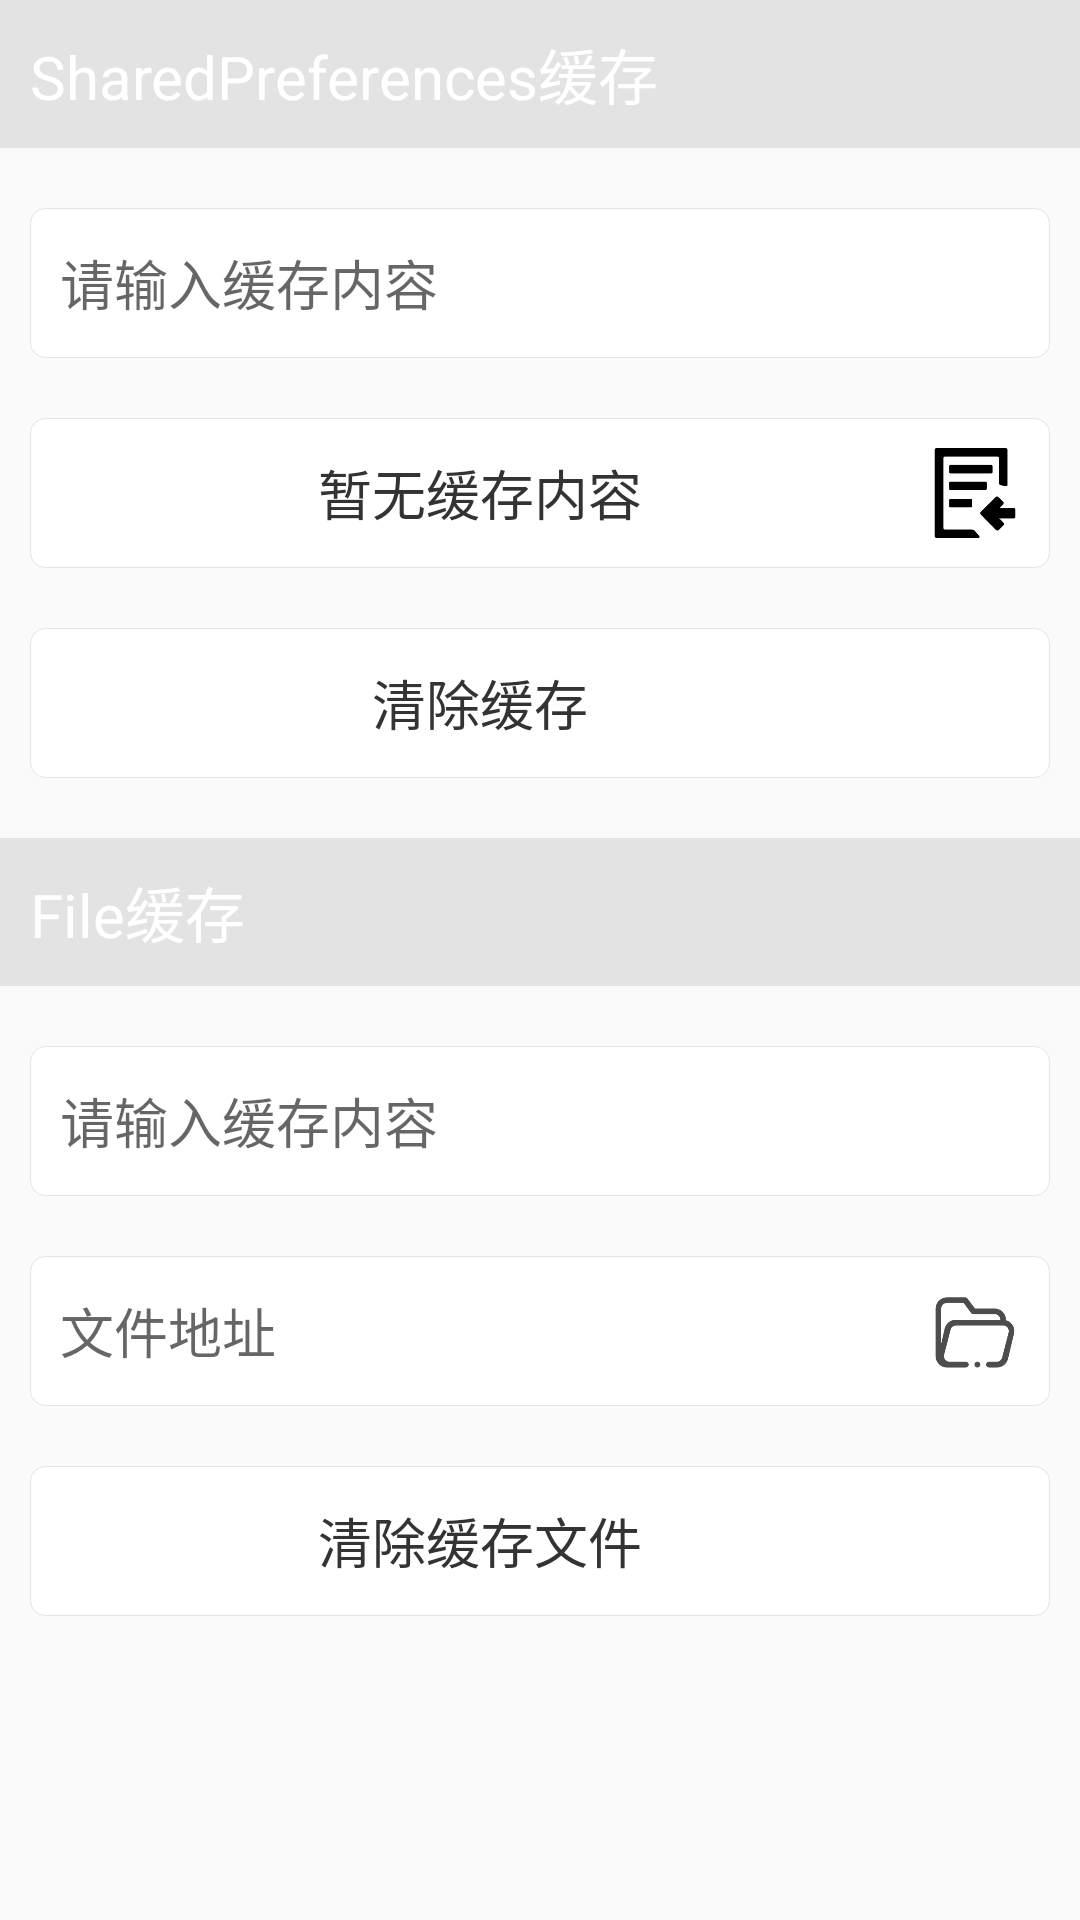

Here is an Android app screen rendered from its layout file. Give the layout XML and the strings, colors and styles it references.
<!-- AndroidManifest.xml: application theme AppTheme -->
<!-- res/layout/layout_cache_widget.xml -->
<?xml version="1.0" encoding="utf-8"?>
<ScrollView xmlns:android="http://schemas.android.com/apk/res/android"
    android:layout_width="match_parent"
    android:layout_height="wrap_content"
    android:scrollbars="none">
    <LinearLayout
        android:layout_width="match_parent"
        android:layout_height="wrap_content"
        android:orientation="vertical">
        <include layout="@layout/view_cache_widget_sp"/>

        <include
            layout="@layout/view_cache_widget_db"
            android:visibility="gone"/>

        <include layout="@layout/view_cache_widget_file"/>
    </LinearLayout>
</ScrollView>
<!-- res/layout/view_cache_widget_sp.xml (included above) -->
<?xml version="1.0" encoding="utf-8"?>
<LinearLayout xmlns:android="http://schemas.android.com/apk/res/android"
    android:layout_width="match_parent"
    android:layout_height="match_parent"
    android:orientation="vertical">
    <TextView
        android:layout_width="match_parent"
        android:layout_height="wrap_content"
        android:padding="10dp"
        android:textSize="20sp"
        android:textColor="@color/white"
        android:text="SharedPreferences缓存"
        android:background="#e3e3e3"/>

    <LinearLayout
        android:layout_width="match_parent"
        android:layout_height="wrap_content"
        android:layout_marginTop="20dp"
        android:layout_marginLeft="10dp"
        android:layout_marginRight="10dp"
        android:paddingLeft="10dp"
        android:paddingRight="10dp"
        android:gravity="center_vertical"
        android:background="@drawable/bg_input"
        android:orientation="horizontal">
        <EditText
            android:id="@+id/edt_save"
            android:layout_width="0dp"
            android:layout_height="50dp"
            android:layout_weight="1"
            android:gravity="center_vertical"
            android:background="@null"
            android:textColor="#333333"
            android:textSize="18sp"
            android:hint="请输入缓存内容"/>
        <ImageView
            android:id="@+id/iv_save"
            android:layout_width="30dp"
            android:layout_height="30dp"
            android:layout_marginLeft="10dp"
            android:src="@drawable/icon_save"
            android:enabled="false"/>
    </LinearLayout>

    <LinearLayout
        android:id="@+id/ly_get"
        android:layout_width="match_parent"
        android:layout_height="wrap_content"
        android:layout_marginTop="20dp"
        android:layout_marginLeft="10dp"
        android:layout_marginRight="10dp"
        android:paddingLeft="10dp"
        android:paddingRight="10dp"
        android:gravity="center_vertical"
        android:background="@drawable/bg_input"
        android:orientation="horizontal">
        <TextView
            android:id="@+id/tv_get_result"
            android:layout_width="0dp"
            android:layout_height="50dp"
            android:layout_weight="1"
            android:gravity="center"
            android:background="@null"
            android:textColor="#333333"
            android:textSize="18sp"
            android:text="暂无缓存内容"/>
        <ImageView
            android:layout_width="30dp"
            android:layout_height="30dp"
            android:layout_marginLeft="10dp"
            android:src="@drawable/icon_get"
            android:enabled="false"/>
    </LinearLayout>

    <LinearLayout
        android:id="@+id/ly_clear"
        android:layout_width="match_parent"
        android:layout_height="wrap_content"
        android:layout_marginTop="20dp"
        android:layout_marginLeft="10dp"
        android:layout_marginRight="10dp"
        android:paddingLeft="10dp"
        android:paddingRight="10dp"
        android:gravity="center_vertical"
        android:background="@drawable/bg_input"
        android:orientation="horizontal">
        <TextView
            android:layout_width="0dp"
            android:layout_height="50dp"
            android:layout_weight="1"
            android:gravity="center"
            android:background="@null"
            android:textColor="#333333"
            android:textSize="18sp"
            android:text="清除缓存"/>
        <ImageView
            android:layout_width="30dp"
            android:layout_height="30dp"
            android:layout_marginLeft="10dp"
            android:src="@drawable/icon_delete"
            android:enabled="false"/>
    </LinearLayout>
</LinearLayout>
<!-- res/layout/view_cache_widget_db.xml (included above) -->
<?xml version="1.0" encoding="utf-8"?>
<LinearLayout xmlns:android="http://schemas.android.com/apk/res/android"
    android:layout_width="match_parent"
    android:layout_height="match_parent"
    android:orientation="vertical">
    <TextView
        android:layout_width="match_parent"
        android:layout_height="wrap_content"
        android:layout_marginTop="20dp"
        android:padding="10dp"
        android:textSize="20sp"
        android:textColor="@color/white"
        android:text="Database缓存"
        android:background="#e3e3e3"/>

    <LinearLayout
        android:layout_width="match_parent"
        android:layout_height="wrap_content"
        android:layout_marginTop="20dp"
        android:layout_marginLeft="10dp"
        android:layout_marginRight="10dp"
        android:paddingLeft="10dp"
        android:paddingRight="10dp"
        android:gravity="center_vertical"
        android:background="@drawable/bg_input"
        android:orientation="horizontal">
        <EditText
            android:id="@+id/edt_search"
            android:layout_width="0dp"
            android:layout_height="50dp"
            android:layout_weight="1"
            android:gravity="center_vertical"
            android:background="@null"
            android:textColor="#333333"
            android:textSize="18sp"
            android:hint="请输入搜索内容"/>
        <ImageView
            android:id="@+id/iv_search"
            android:layout_width="30dp"
            android:layout_height="30dp"
            android:layout_marginLeft="10dp"
            android:src="@drawable/icon_search"
            android:enabled="false"/>
    </LinearLayout>

    <com.southgis.iandroidwidget.view.MyListView
        android:id="@+id/lv_history"
        android:layout_width="match_parent"
        android:layout_height="wrap_content"/>
</LinearLayout>
<!-- res/layout/view_cache_widget_file.xml (included above) -->
<?xml version="1.0" encoding="utf-8"?>
<LinearLayout xmlns:android="http://schemas.android.com/apk/res/android"
    android:layout_width="match_parent"
    android:layout_height="match_parent"
    android:orientation="vertical">
    <TextView
        android:layout_width="match_parent"
        android:layout_height="wrap_content"
        android:layout_marginTop="20dp"
        android:padding="10dp"
        android:textSize="20sp"
        android:textColor="@color/white"
        android:text="File缓存"
        android:background="#e3e3e3"/>

    <LinearLayout
        android:layout_width="match_parent"
        android:layout_height="wrap_content"
        android:layout_marginTop="20dp"
        android:layout_marginLeft="10dp"
        android:layout_marginRight="10dp"
        android:paddingLeft="10dp"
        android:paddingRight="10dp"
        android:gravity="center_vertical"
        android:background="@drawable/bg_input"
        android:orientation="horizontal">
        <EditText
            android:id="@+id/edt_save_file"
            android:layout_width="0dp"
            android:layout_height="50dp"
            android:layout_weight="1"
            android:gravity="center_vertical"
            android:background="@null"
            android:textColor="#333333"
            android:textSize="18sp"
            android:hint="请输入缓存内容"/>
        <ImageView
            android:id="@+id/iv_save_file"
            android:layout_width="30dp"
            android:layout_height="30dp"
            android:layout_marginLeft="10dp"
            android:src="@drawable/icon_save"
            android:enabled="false"/>
    </LinearLayout>

    <LinearLayout
        android:id="@+id/ly_preview"
        android:layout_width="match_parent"
        android:layout_height="wrap_content"
        android:layout_marginTop="20dp"
        android:layout_marginLeft="10dp"
        android:layout_marginRight="10dp"
        android:paddingLeft="10dp"
        android:paddingRight="10dp"
        android:gravity="center_vertical"
        android:background="@drawable/bg_input"
        android:orientation="horizontal">
        <TextView
            android:id="@+id/tv_file_path"
            android:layout_width="0dp"
            android:layout_height="50dp"
            android:layout_weight="1"
            android:gravity="center_vertical"
            android:background="@null"
            android:hint="文件地址"
            android:textColor="#333333"
            android:textSize="18sp"
            android:enabled="false"/>
        <ImageView
            android:layout_width="30dp"
            android:layout_height="30dp"
            android:layout_marginLeft="10dp"
            android:src="@drawable/icon_file"
            android:enabled="false"/>
    </LinearLayout>

    <LinearLayout
        android:id="@+id/ly_delete_file"
        android:layout_width="match_parent"
        android:layout_height="wrap_content"
        android:layout_marginTop="20dp"
        android:layout_marginLeft="10dp"
        android:layout_marginRight="10dp"
        android:paddingLeft="10dp"
        android:paddingRight="10dp"
        android:gravity="center_vertical"
        android:background="@drawable/bg_input"
        android:orientation="horizontal">
        <TextView
            android:layout_width="0dp"
            android:layout_height="50dp"
            android:layout_weight="1"
            android:gravity="center"
            android:background="@null"
            android:textColor="#333333"
            android:textSize="18sp"
            android:text="清除缓存文件"/>
        <ImageView
            android:layout_width="30dp"
            android:layout_height="30dp"
            android:layout_marginLeft="10dp"
            android:src="@drawable/icon_delete"
            android:enabled="false"/>
    </LinearLayout>
</LinearLayout>
<!-- resources referenced by this layout -->
<resources>
  <!-- drawable bg_input (drawable) -->
  <?xml version="1.0" encoding="utf-8"?>
  <shape xmlns:android="http://schemas.android.com/apk/res/android"
      android:shape="rectangle">
  
      <corners android:radius="5dp"/>
      <solid android:color="@color/white"/>
  
      <stroke android:width="1px" android:color="#e4e4e4"/>
  </shape>
  <!-- drawable icon_file: png bitmap (drawable, 6340 bytes) -->
  <!-- drawable icon_get: png bitmap (drawable, 3340 bytes) -->
  <!-- drawable icon_search: png bitmap (drawable, 7052 bytes) -->
  <style name="AppTheme" parent="Theme.AppCompat.Light.NoActionBar">
          
          <item name="colorPrimary">#707070</item>
          <item name="colorPrimaryDark">#707070</item>
          <item name="colorAccent">@color/white</item>
      </style>
  <!-- not gathered from this repository: default colours our renderer supplied (Android Studio template values) -->
  <color name="white">#FFFFFFFF</color>
</resources>
